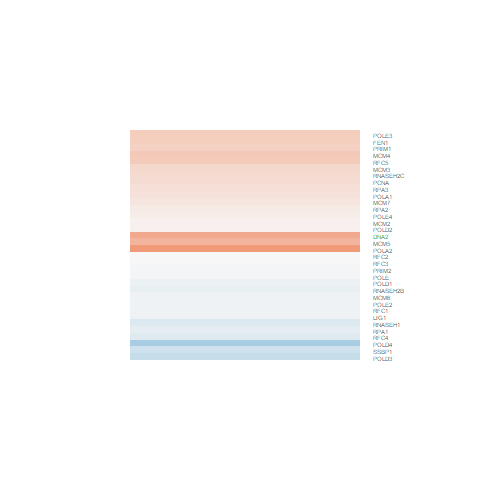

The table this chart was drawn from, first rows:
logFC, AveExpr, t, P.Value, adj.P.Val, B
0.1217, 4.698, 0.886, 0.3902, 0.7202, -5.79
-0.1805, 5.246, -1.681, 0.1143, 0.4391, -4.968
0.09962, 5.543, 0.9333, 0.3661, 0.7015, -5.874
-0.05168, 2.33, -0.1877, 0.8537, 0.9529, -5.607
0.05852, 4.29, 0.341, 0.7381, 0.9079, -6.036
-0.1546, 1.893, -0.5481, 0.592, 0.8437, -5.409
-0.05755, 3.602, -0.3036, 0.7658, 0.9175, -5.941
0.2807, 4.7, 2.264, 0.03956, 0.2872, -3.955
-0.01177, 2.433, -0.05368, 0.9579, 0.9868, -5.71
0.216, 3.878, 1.449, 0.169, 0.5136, -5.019
0.05728, 5.108, 0.3988, 0.6959, 0.8909, -6.145
0.007495, 4.189, 0.0543, 0.9574, 0.9868, -6.072
0.1626, 5.552, 1.524, 0.1494, 0.4868, -5.201
-0.2765, 4.192, -2.015, 0.06312, 0.3486, -4.288
0.4206, 5.037, 3.123, 0.007317, 0.1424, -2.45
0.389, 4.294, 2.649, 0.01878, 0.2155, -3.211
0.7029, 4.59, 4.929, 0.0002076, 0.02847, 0.8898
0.3723, 1.595, 1.343, 0.2, 0.5509, -4.696
0.8518, 2.398, 4.198, 0.0008522, 0.05357, -0.535
0.2624, 4.904, 2.135, 0.05054, 0.3202, -4.196
-0.5365, 3.682, -3.018, 0.009015, 0.1552, -2.507
-0.3561, 1.964, -1.51, 0.1528, 0.492, -4.598
0.354, 0.9482, 1.015, 0.327, 0.6729, -4.857
0.4177, 3.666, 2.629, 0.01955, 0.2176, -3.182
-0.01781, 6.38, -0.1906, 0.8515, 0.9522, -6.417
0.005065, 2.126, 0.02012, 0.9842, 0.9957, -5.633
-0.1039, 4.148, -0.619, 0.5456, 0.8224, -5.892
-0.05334, 0.7953, -0.1299, 0.8984, 0.9675, -5.236
-0.1295, 5.61, -1.032, 0.319, 0.6657, -5.824
-0.06205, 3.908, -0.4014, 0.694, 0.8902, -5.935
-0.08619, 3.831, -0.5531, 0.5887, 0.8419, -5.855
0.2416, 4.799, 1.981, 0.06716, 0.3564, -4.425
0.5998, 3.369, 2.85, 0.01261, 0.1822, -2.747
0.2005, 2.005, 0.7582, 0.4606, 0.7648, -5.325
